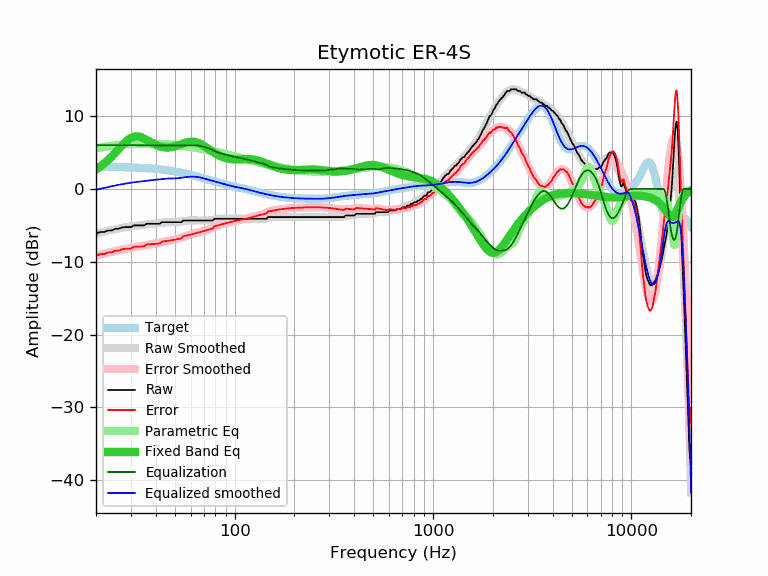

The data file committed next to this chart (first rows):
frequency, raw, error, smoothed, error_smoothed, equalization, parametric_eq, equalized_raw, equalized_smoothed, target
20, -6.15, -9.19, -6.12, -9.16, 6.00, 2.66, -0.15, -0.12, 3.04
21, -5.92, -8.95, -5.98, -9.02, 6.00, 3.06, 0.08, 0.02, 3.04
22, -5.91, -8.94, -5.86, -8.89, 6.00, 3.49, 0.09, 0.14, 3.03
23, -5.70, -8.72, -5.74, -8.76, 6.00, 3.95, 0.30, 0.26, 3.02
24, -5.70, -8.71, -5.63, -8.64, 6.00, 4.45, 0.30, 0.37, 3.02
25, -5.47, -8.48, -5.52, -8.53, 6.00, 4.95, 0.53, 0.48, 3.01
26, -5.47, -8.47, -5.43, -8.43, 6.00, 5.46, 0.53, 0.57, 3.00
27, -5.30, -8.29, -5.35, -8.34, 6.00, 5.95, 0.70, 0.65, 2.99
28, -5.24, -8.22, -5.27, -8.25, 6.00, 6.39, 0.76, 0.73, 2.98
29, -5.24, -8.20, -5.21, -8.17, 6.00, 6.75, 0.76, 0.79, 2.97
30, -5.24, -8.19, -5.15, -8.10, 6.00, 7.02, 0.76, 0.85, 2.95
31, -5.01, -7.95, -5.09, -8.03, 6.00, 7.18, 0.99, 0.91, 2.94
32, -5.01, -7.93, -5.04, -7.97, 6.00, 7.23, 0.99, 0.96, 2.93
33, -5.01, -7.92, -4.99, -7.90, 6.00, 7.19, 0.99, 1.01, 2.91
34, -5.01, -7.90, -4.95, -7.84, 6.00, 7.08, 0.99, 1.05, 2.89
35, -5.01, -7.88, -4.91, -7.78, 6.00, 6.92, 0.99, 1.09, 2.87
36, -4.78, -7.63, -4.87, -7.73, 6.00, 6.74, 1.22, 1.13, 2.85
37, -4.78, -7.61, -4.84, -7.67, 6.00, 6.55, 1.22, 1.16, 2.83
38, -4.78, -7.58, -4.81, -7.61, 6.00, 6.37, 1.22, 1.19, 2.81
39, -4.78, -7.56, -4.77, -7.55, 6.00, 6.20, 1.22, 1.23, 2.78
40, -4.78, -7.53, -4.74, -7.50, 6.00, 6.06, 1.22, 1.26, 2.75
41, -4.78, -7.50, -4.71, -7.43, 6.00, 5.93, 1.22, 1.29, 2.73
42, -4.78, -7.47, -4.67, -7.37, 6.00, 5.84, 1.22, 1.33, 2.70
43, -4.56, -7.22, -4.64, -7.31, 6.00, 5.77, 1.44, 1.36, 2.66
44, -4.56, -7.19, -4.61, -7.24, 6.00, 5.72, 1.44, 1.39, 2.63
45, -4.56, -7.15, -4.59, -7.19, 6.00, 5.69, 1.44, 1.41, 2.60
46, -4.56, -7.12, -4.57, -7.13, 6.00, 5.69, 1.44, 1.43, 2.56
47, -4.56, -7.08, -4.56, -7.09, 6.00, 5.71, 1.44, 1.44, 2.52
48, -4.56, -7.04, -4.56, -7.04, 6.00, 5.74, 1.44, 1.44, 2.48
49, -4.56, -7.00, -4.56, -7.00, 6.00, 5.79, 1.44, 1.44, 2.44
50, -4.56, -6.96, -4.55, -6.95, 6.00, 5.85, 1.44, 1.45, 2.40
51, -4.56, -6.92, -4.54, -6.90, 6.00, 5.92, 1.44, 1.46, 2.36
52, -4.56, -6.87, -4.52, -6.84, 6.00, 6.00, 1.44, 1.48, 2.31
53, -4.56, -6.83, -4.50, -6.76, 6.00, 6.08, 1.44, 1.50, 2.27
54, -4.56, -6.78, -4.46, -6.68, 6.00, 6.17, 1.44, 1.54, 2.22
55, -4.33, -6.50, -4.43, -6.60, 6.00, 6.24, 1.67, 1.57, 2.18
56, -4.33, -6.46, -4.39, -6.52, 6.00, 6.32, 1.67, 1.61, 2.13
57, -4.33, -6.41, -4.36, -6.44, 6.00, 6.38, 1.67, 1.64, 2.08
58, -4.33, -6.36, -4.34, -6.37, 6.00, 6.43, 1.67, 1.66, 2.03
59, -4.33, -6.31, -4.32, -6.31, 6.00, 6.47, 1.67, 1.68, 1.98
60, -4.33, -6.26, -4.32, -6.25, 6.00, 6.50, 1.67, 1.68, 1.93
61, -4.33, -6.21, -4.32, -6.20, 6.00, 6.50, 1.67, 1.68, 1.88
62, -4.33, -6.16, -4.32, -6.15, 6.00, 6.49, 1.67, 1.68, 1.83
63, -4.33, -6.11, -4.32, -6.11, 6.00, 6.46, 1.67, 1.68, 1.78
64, -4.33, -6.06, -4.32, -6.06, 5.99, 6.42, 1.66, 1.67, 1.73
65, -4.33, -6.01, -4.33, -6.01, 5.97, 6.36, 1.64, 1.64, 1.69
66, -4.33, -5.96, -4.33, -5.96, 5.94, 6.29, 1.61, 1.61, 1.64
67, -4.33, -5.92, -4.33, -5.92, 5.91, 6.21, 1.58, 1.58, 1.59
68, -4.33, -5.87, -4.33, -5.87, 5.87, 6.11, 1.54, 1.54, 1.54
69, -4.33, -5.82, -4.33, -5.82, 5.82, 6.01, 1.50, 1.49, 1.49
70, -4.33, -5.77, -4.33, -5.78, 5.78, 5.91, 1.45, 1.44, 1.44
71, -4.33, -5.73, -4.34, -5.74, 5.74, 5.80, 1.41, 1.40, 1.40
72, -4.33, -5.68, -4.34, -5.69, 5.69, 5.69, 1.36, 1.35, 1.35
73, -4.33, -5.63, -4.34, -5.64, 5.64, 5.58, 1.31, 1.30, 1.30
74, -4.33, -5.59, -4.33, -5.59, 5.59, 5.46, 1.26, 1.26, 1.26
75, -4.33, -5.54, -4.31, -5.53, 5.53, 5.36, 1.20, 1.21, 1.21
76, -4.33, -5.50, -4.29, -5.46, 5.46, 5.25, 1.13, 1.17, 1.17
77, -4.33, -5.45, -4.26, -5.38, 5.38, 5.15, 1.05, 1.13, 1.13
78, -4.27, -5.35, -4.22, -5.30, 5.30, 5.05, 1.04, 1.08, 1.08
79, -4.10, -5.14, -4.19, -5.23, 5.23, 4.95, 1.13, 1.04, 1.04
... 553 more rows
